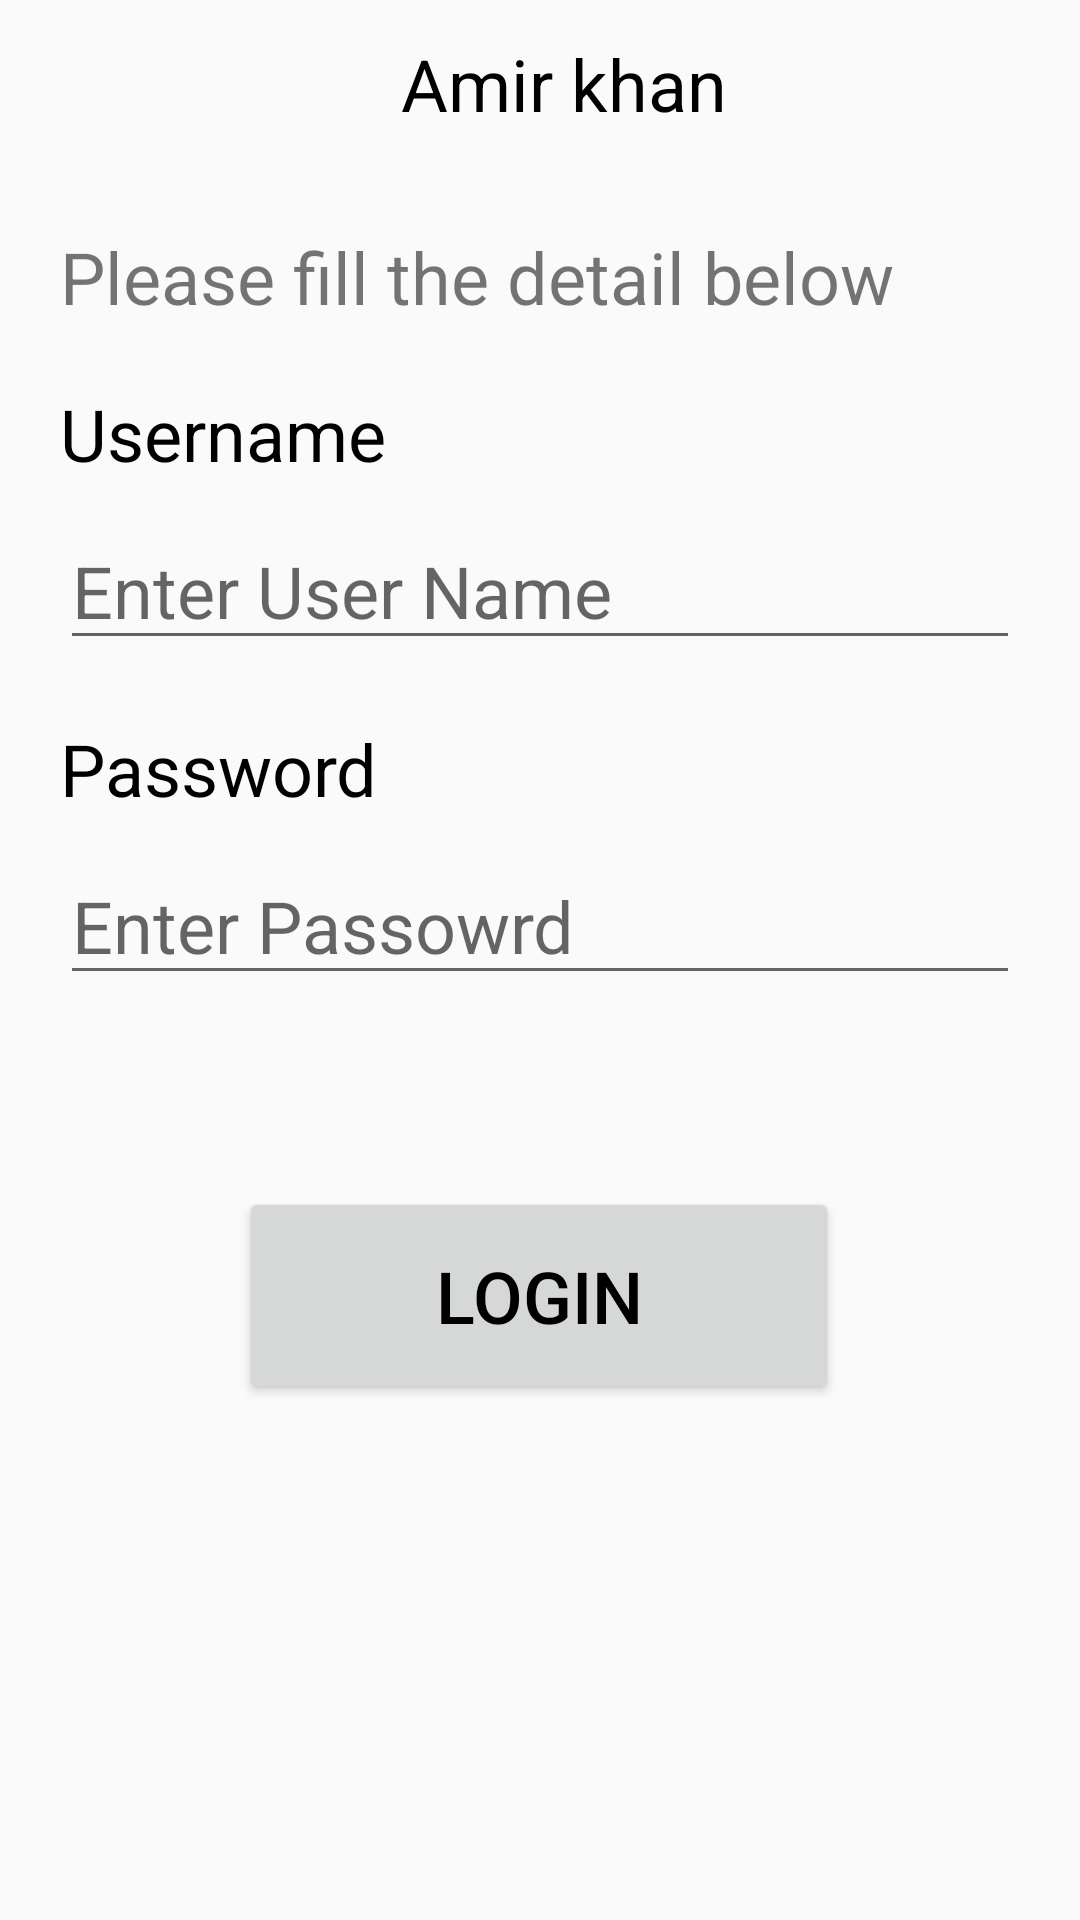

Produce the Android XML layout that renders to this screen, including the resource entries it uses.
<!-- AndroidManifest.xml: application theme Theme.Di_Retrofit_Livedata -->
<!-- res/layout/activity_main2.xml -->
<?xml version="1.0" encoding="utf-8"?>
<androidx.constraintlayout.widget.ConstraintLayout xmlns:android="http://schemas.android.com/apk/res/android"
    xmlns:app="http://schemas.android.com/apk/res-auto"
    xmlns:tools="http://schemas.android.com/tools"
    android:id="@+id/main"
    android:layout_width="match_parent"
    android:layout_height="match_parent"
    tools:context=".MainActivity2">

    <Toolbar
        android:id="@+id/toolbar"
        android:layout_width="match_parent"
        android:layout_height="wrap_content"
        app:layout_constraintEnd_toEndOf="parent"
        app:layout_constraintStart_toStartOf="parent"
        app:layout_constraintTop_toTopOf="parent">

        <TextView
            android:layout_width="match_parent"
            android:layout_height="wrap_content"
            android:text="Amir khan"
            android:textSize="24sp"
            android:textColor="@color/black"
            android:textAlignment="center"/>

    </Toolbar>


    <TextView
        android:layout_marginHorizontal="20dp"
        android:layout_marginVertical="20dp"
        android:layout_width="match_parent"
        android:layout_height="wrap_content"
        android:textSize="24dp"
        android:id="@+id/tv_fill"
        android:text="Please fill the detail below"
        app:layout_constraintEnd_toEndOf="parent"
        app:layout_constraintStart_toStartOf="parent"
        app:layout_constraintTop_toBottomOf="@+id/toolbar" />


    <TextView
        android:id="@+id/textView"
        android:layout_width="match_parent"
        android:layout_height="wrap_content"
        android:layout_marginHorizontal="20dp"
        android:layout_marginVertical="20dp"
        android:text="Username"
        android:textColor="@color/black"
        android:textSize="24dp"
        app:layout_constraintEnd_toEndOf="parent"
        app:layout_constraintStart_toStartOf="parent"
        app:layout_constraintTop_toBottomOf="@+id/tv_fill" />


    <EditText
        android:layout_width="match_parent"
        android:layout_height="wrap_content"
        android:hint="Enter User Name"
        android:textSize="24sp"
        android:id="@+id/et_user_name"
        android:layout_marginHorizontal="20dp"
        android:layout_marginTop="10dp"
        app:layout_constraintEnd_toEndOf="parent"
        app:layout_constraintStart_toStartOf="parent"
        app:layout_constraintTop_toBottomOf="@+id/textView" />


    <TextView
        android:id="@+id/textView_pass"
        android:layout_width="match_parent"
        android:layout_height="wrap_content"
        android:layout_marginHorizontal="20dp"
        android:layout_marginVertical="20dp"
        android:text="Password"
        android:textColor="@color/black"
        android:textSize="24dp"
        app:layout_constraintEnd_toEndOf="parent"
        app:layout_constraintStart_toStartOf="parent"
        app:layout_constraintTop_toBottomOf="@+id/et_user_name" />

    <EditText
        android:id="@+id/et_password"
        android:layout_width="match_parent"
        android:layout_height="wrap_content"
        android:layout_marginHorizontal="20dp"
        android:layout_marginTop="10dp"
        android:hint="Enter Passowrd"
        android:textSize="24sp"
        app:layout_constraintEnd_toEndOf="parent"
        app:layout_constraintStart_toStartOf="parent"
        app:layout_constraintTop_toBottomOf="@+id/textView_pass" />

    <Button
        android:id="@+id/btn_login"
        android:layout_width="200dp"
        android:layout_height="wrap_content"
        android:layout_marginTop="64dp"
        android:padding="20dp"
        android:text="Login"
        android:textColor="@color/black"
        android:textSize="24sp"
        app:layout_constraintEnd_toEndOf="parent"
        app:layout_constraintHorizontal_bias="0.497"
        app:layout_constraintStart_toStartOf="parent"
        app:layout_constraintTop_toBottomOf="@+id/et_password" />


</androidx.constraintlayout.widget.ConstraintLayout>
<!-- resources referenced by this layout -->
<resources>
  <style name="Theme.Di_Retrofit_Livedata" parent="android:Theme.Material.Light.NoActionBar" />
  <!-- not gathered from this repository: default colours our renderer supplied (Android Studio template values) -->
  <color name="black">#FF000000</color>
</resources>
